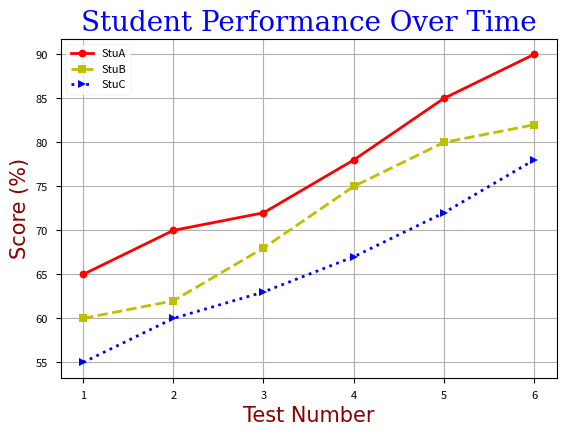

Generate this figure with matplotlib:
# 🎯 PROJECT: Student Performance Trend Dashboard (Matplotlib Only)

# 🧠 What You’re Building

# A multi-line performance visualization that shows how different students (or subjects)
# perform over time, with clean styling, labels, legends, and markers — like something you’d actually present.

# 📊 Project Scenario
# You are given test scores of 3 students across 6 tests in a semester.

# You must visualize:
# Each student’s performance trend
# Make the chart readable, professional, and informative

import matplotlib.pyplot as plt 

#Data
tests = [1, 2, 3, 4, 5, 6]

student_A = [65, 70, 72, 78, 85, 90]
student_B = [60, 62, 68, 75, 80, 82]
student_C = [55, 60, 63, 67, 72, 78]

#fonts for the graph titles, xlabels and ylabels
font1 = {"family" : "serif", "color" : "blue", "size" : 20}
font2 = {"family" : "verdana", "color" : "darkred", "size" : 15}

#Plot Styles (Inbuilt)
plt.style.use("seaborn-v0_8-paper")

plt.title("Student Performance Over Time", fontdict = font1)
plt.xlabel("Test Number", fontdict = font2)
plt.ylabel("Score (%)", fontdict = font2)

plt.plot(tests, student_A, color = "r", linestyle = "-", linewidth = 2, marker = "o", label = "StuA")
plt.plot(tests, student_B, color = "y", linestyle = "--", linewidth = 2, marker = "s", label = "StuB")
plt.plot(tests, student_C, color = "b", linestyle = ":", linewidth = 2, marker = ">", label = "StuC")

plt.legend()#Adding legends for more readability
plt.grid() #Adding a grid
plt.show()

#print(plt.style.available)
